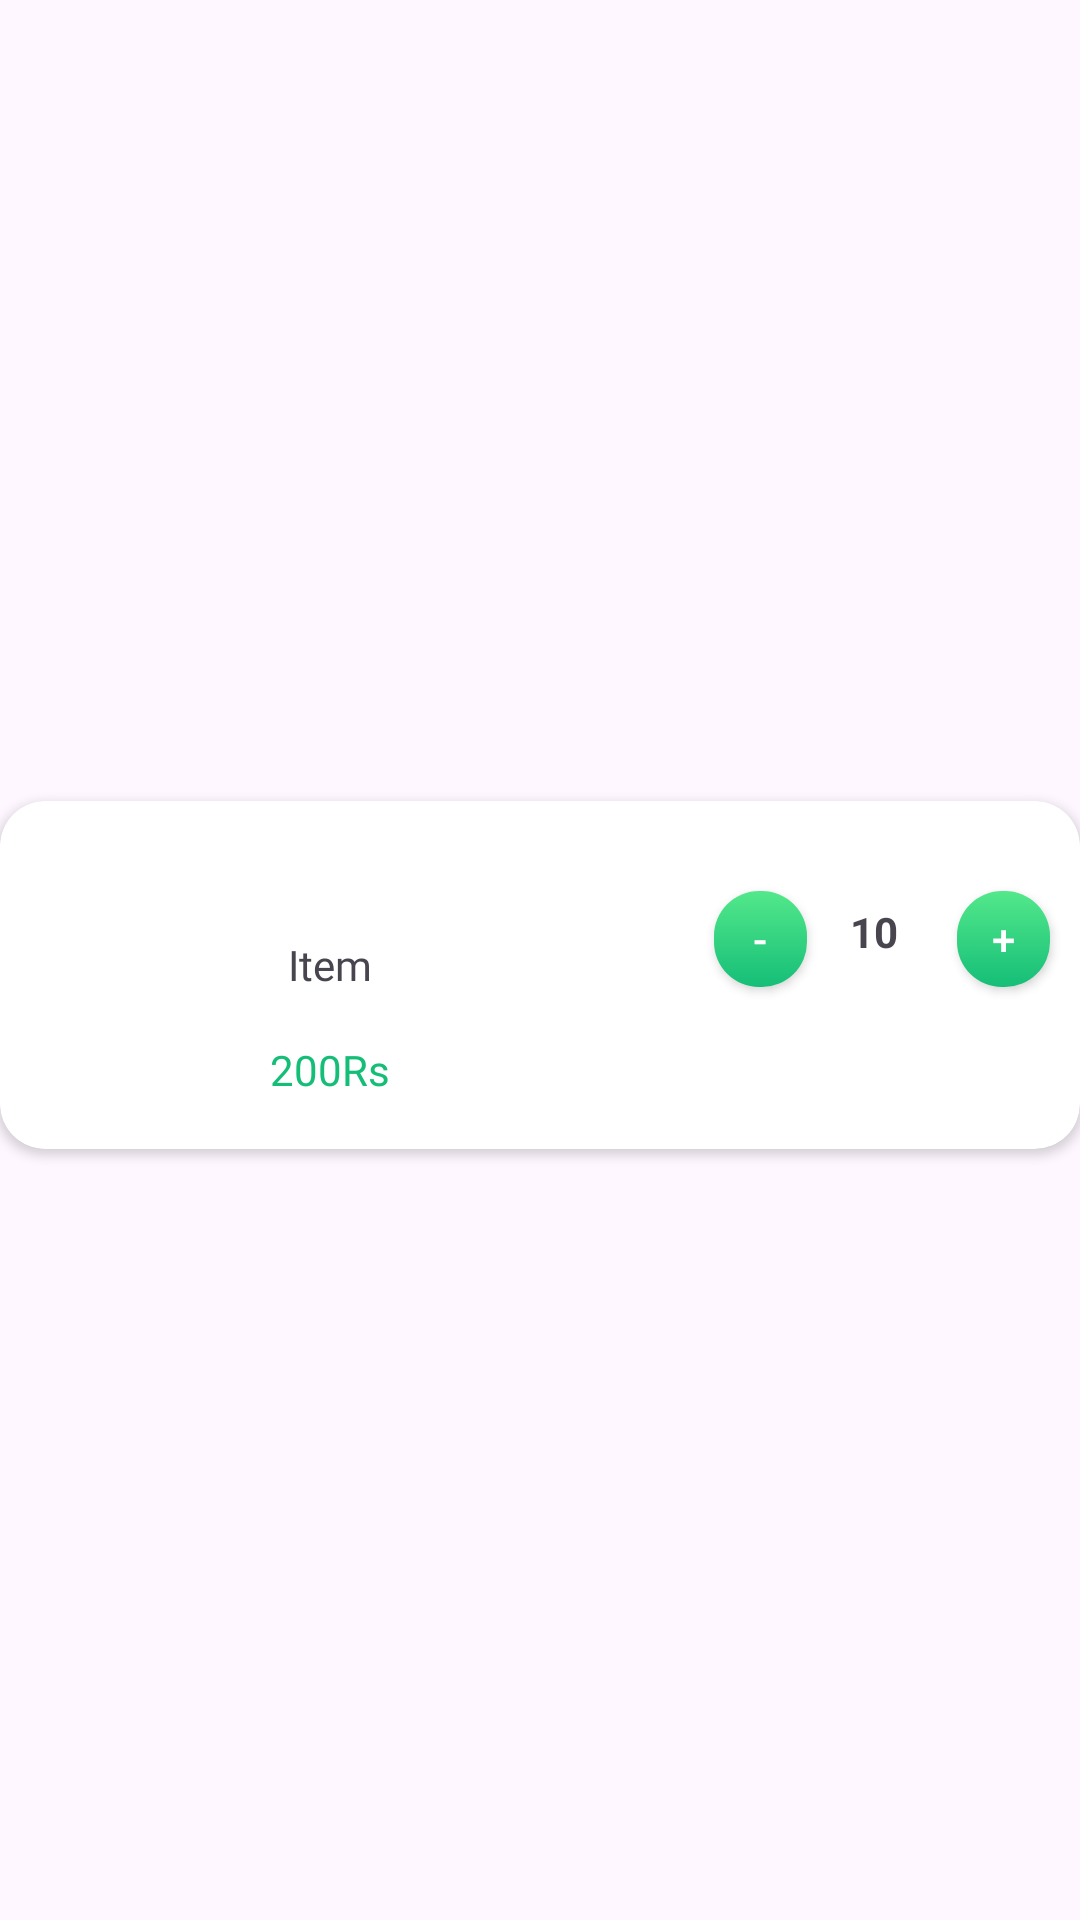

Reconstruct the res/layout file that produces this screen, plus the resources it refers to.
<!-- AndroidManifest.xml: application theme Theme.Adminpanelfood -->
<!-- res/layout/itemsofall.xml -->
<?xml version="1.0" encoding="utf-8"?>
<androidx.constraintlayout.widget.ConstraintLayout xmlns:android="http://schemas.android.com/apk/res/android"
    xmlns:app="http://schemas.android.com/apk/res-auto"
    xmlns:tools="http://schemas.android.com/tools"
    android:layout_width="match_parent"
    android:layout_height="wrap_content"
    style="@style/SCREEN"
    android:backgroundTintMode="multiply"
    android:hapticFeedbackEnabled="true">

    <androidx.cardview.widget.CardView
        android:layout_width="0dp"
        android:layout_height="wrap_content"
        android:layout_marginTop="10dp"
        android:elevation="10dp"
        app:cardCornerRadius="15dp"
        app:layout_constraintBottom_toBottomOf="parent"
        app:layout_constraintEnd_toEndOf="parent"
        app:layout_constraintStart_toStartOf="parent"
        app:layout_constraintTop_toTopOf="parent">

        <androidx.constraintlayout.widget.ConstraintLayout
            android:layout_width="match_parent"
            android:layout_height="match_parent">


            <ImageView
                android:id="@+id/imageView5"
                android:layout_width="80dp"
                android:layout_height="80dp"
                android:contentDescription="@string/describe"
                app:layout_constraintBottom_toBottomOf="parent"
                app:layout_constraintStart_toStartOf="parent"
                app:layout_constraintTop_toTopOf="parent"
                tools:srcCompat="@tools:sample/avatars" />

            <TextView
                android:id="@+id/textView14"
                android:layout_width="wrap_content"
                android:layout_height="wrap_content"
                android:layout_marginStart="16dp"
                android:layout_marginTop="45dp"
                android:fontFamily="@font/yeon_sung"
                android:text="@string/item"
                app:layout_constraintStart_toEndOf="@+id/imageView5"
                app:layout_constraintTop_toTopOf="parent" />

            <TextView
                android:id="@+id/textView18"
                android:layout_width="wrap_content"
                android:layout_height="wrap_content"
                android:layout_marginTop="16dp"
                android:fontFamily="@font/lato"
                android:text="@string/price"
                android:textColor="@color/green"
                app:layout_constraintEnd_toEndOf="@+id/textView14"
                app:layout_constraintStart_toStartOf="@+id/textView14"
                app:layout_constraintTop_toBottomOf="@+id/textView14" />

            <TextView
                android:id="@+id/textView19"
                android:layout_width="25dp"
                android:layout_height="32dp"
                android:layout_marginEnd="15dp"
                android:paddingTop="4dp"
                android:text="@string/cout"
                android:textAlignment="center"
                android:textStyle="bold"
                app:layout_constraintBottom_toBottomOf="@+id/button5"
                app:layout_constraintEnd_toStartOf="@+id/button5"
                app:layout_constraintTop_toTopOf="@+id/button5" />

            <androidx.appcompat.widget.AppCompatButton
                android:id="@+id/button2"
                android:layout_width="31dp"
                android:layout_height="32dp"
                android:layout_marginEnd="10dp"
                android:background="@drawable/button"
                android:hapticFeedbackEnabled="true"
                android:text="@string/minus"
                android:textColor="@color/white"
                app:layout_constraintBottom_toBottomOf="@+id/textView19"
                app:layout_constraintEnd_toStartOf="@+id/textView19"
                app:layout_constraintTop_toTopOf="@+id/textView19"
                app:layout_constraintVertical_bias="1.0" />

            <androidx.appcompat.widget.AppCompatButton
                android:id="@+id/button5"
                android:layout_width="31dp"
                android:layout_height="32dp"
                android:layout_marginTop="30dp"
                android:layout_marginEnd="10dp"
                android:background="@drawable/button"
                android:hapticFeedbackEnabled="true"
                android:text="@string/add"
                android:textColor="@color/white"
                app:layout_constraintEnd_toEndOf="parent"
                app:layout_constraintTop_toTopOf="parent" />

            <ImageButton
                android:id="@+id/imageButton"
                android:layout_width="50dp"
                android:layout_height="39dp"
                android:layout_marginTop="15dp"
                android:background="#0015BE77"
                app:layout_constraintEnd_toEndOf="@+id/button5"
                app:layout_constraintStart_toStartOf="@+id/button2"
                app:layout_constraintTop_toBottomOf="@+id/textView19"
                app:srcCompat="@drawable/sin" />

        </androidx.constraintlayout.widget.ConstraintLayout>

    </androidx.cardview.widget.CardView>

</androidx.constraintlayout.widget.ConstraintLayout>
<!-- resources referenced by this layout -->
<resources>
  <color name="green">#15BE77</color>
  <color name="white">#FFFFFFFF</color>
  <!-- drawable button (drawable) -->
  <?xml version="1.0" encoding="utf-8"?>
  <shape xmlns:android="http://schemas.android.com/apk/res/android">
  
      <gradient android:angle="-45" android:startColor="#53E88B" android:endColor="#15BE77"/>
  
      <corners android:radius="15sp"/>
  
  </shape>
  <string name="add">+</string>
  <string name="cout">10</string>
  <string name="describe">Description</string>
  <string name="item">Item</string>
  <string name="minus">-</string>
  <string name="price">200Rs</string>
  <style name="SCREEN">
          <item name="android:windowBackground">@color/white</item>
      </style>
  <style name="Theme.Adminpanelfood" parent="Base.Theme.Adminpanelfood" />
  <style name="Base.Theme.Adminpanelfood" parent="Theme.Material3.DayNight.NoActionBar">
  
      </style>
</resources>
